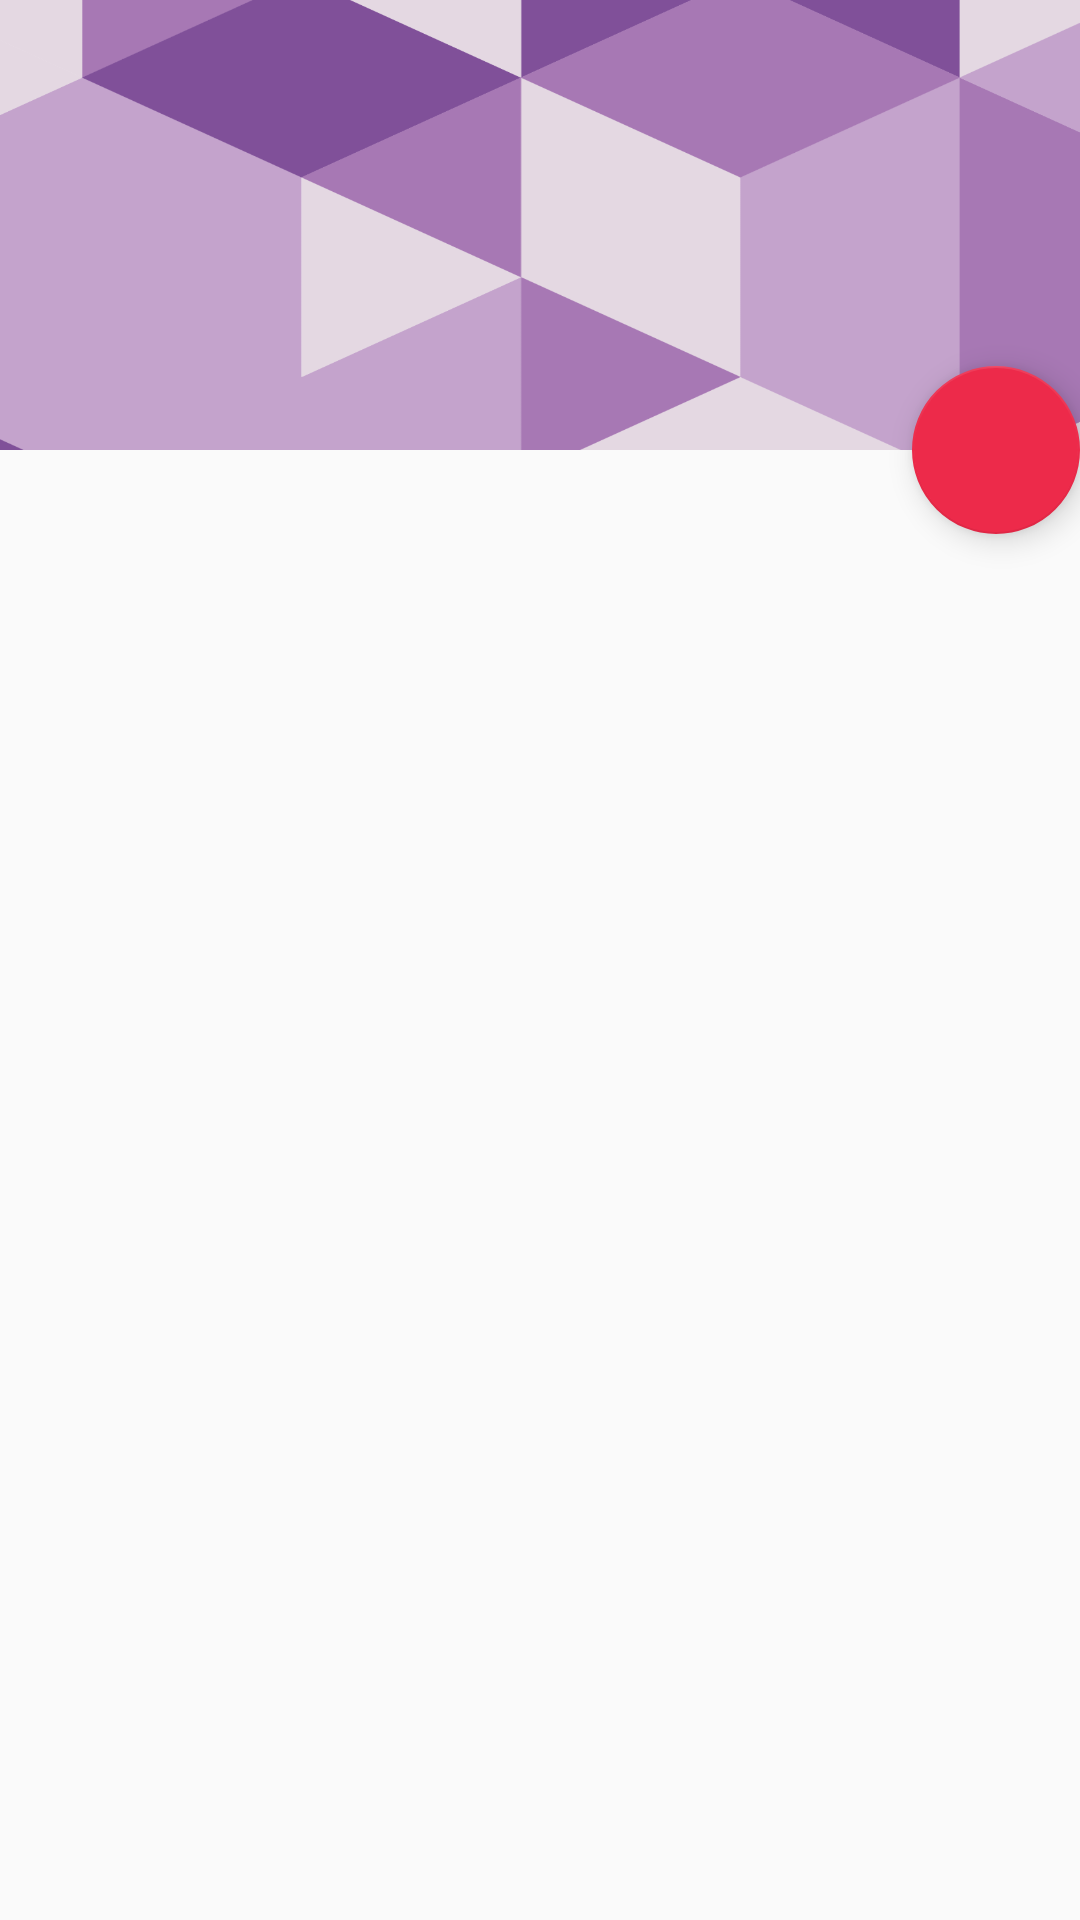

Produce the Android XML layout that renders to this screen, including the resource entries it uses.
<!-- AndroidManifest.xml: application theme AppTheme -->
<!-- res/layout/activity_kits_list.xml -->
<?xml version="1.0" encoding="utf-8"?>
<android.support.design.widget.CoordinatorLayout xmlns:android="http://schemas.android.com/apk/res/android"
    xmlns:app="http://schemas.android.com/apk/res-auto"
    xmlns:tools="http://schemas.android.com/tools"
    android:layout_width="match_parent"
    android:layout_height="match_parent"
    android:fitsSystemWindows="true"
    tools:context="com.example.ayman.isurvive.KitsList">

    <android.support.design.widget.AppBarLayout
        android:id="@+id/app_bar"
        android:layout_width="match_parent"
        android:background="@drawable/back3"
        android:layout_height="150dp"
        android:fitsSystemWindows="true"
        android:theme="@style/AppTheme.AppBarOverlay">

        <android.support.design.widget.CollapsingToolbarLayout
            android:id="@+id/toolbar_layout"
            android:layout_width="match_parent"
            android:layout_height="match_parent"
            android:fitsSystemWindows="true"
            app:contentScrim="?attr/colorPrimary"
            app:layout_scrollFlags="scroll|exitUntilCollapsed"
            app:toolbarId="@+id/toolbar">

            <android.support.v7.widget.Toolbar
                android:id="@+id/toolbar"
                android:layout_width="match_parent"
                android:layout_height="?attr/actionBarSize"
                app:layout_collapseMode="pin"
                app:popupTheme="@style/AppTheme.PopupOverlay" />

        </android.support.design.widget.CollapsingToolbarLayout>
    </android.support.design.widget.AppBarLayout>


    <include
        layout="@layout/content_kits_list">
    </include>


    <android.support.design.widget.FloatingActionButton
        android:id="@+id/fab"
        android:layout_width="wrap_content"
        android:layout_height="wrap_content"
        android:layout_margin="@dimen/fab_margin"
        app:backgroundTint="#ed2a4a"
        app:layout_anchor="@id/app_bar"
        app:layout_anchorGravity="bottom|end"
        app:srcCompat="@drawable/baseline_add_24" />

</android.support.design.widget.CoordinatorLayout>
<!-- res/layout/content_kits_list.xml (included above) -->
<?xml version="1.0" encoding="utf-8"?>
<android.support.v4.widget.NestedScrollView xmlns:android="http://schemas.android.com/apk/res/android"
    xmlns:app="http://schemas.android.com/apk/res-auto"
    xmlns:tools="http://schemas.android.com/tools"
    android:layout_width="match_parent"
    android:layout_height="wrap_content"
    app:layout_behavior="@string/appbar_scrolling_view_behavior"
    tools:context="com.example.ayman.isurvive.KitsList"
    tools:showIn="@layout/activity_kits_list">

    

    <LinearLayout
        android:id="@+id/main_con"
        android:layout_width="match_parent"
        android:layout_height="wrap_content"
        android:layout_marginBottom="15dp"
        android:layout_marginLeft="15dp"
        android:layout_marginRight="15dp"
        android:layout_marginTop="35dp"
        android:paddingBottom="35dp"
        android:orientation="vertical">

    </LinearLayout>


</android.support.v4.widget.NestedScrollView>
<!-- resources referenced by this layout -->
<resources>
  <color name="colorPrimary">#bbf4f4f4</color>
  <color name="colorPrimaryDark">#303F9F</color>
  <color name="colorAccent">#FF4081</color>
</resources>
